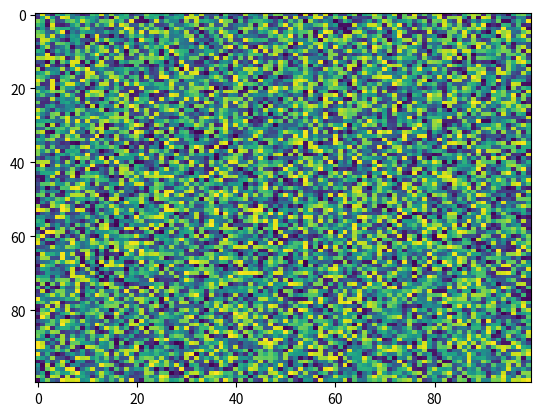

This chart was generated by the following Python code:
import matplotlib.pyplot as plt
import numpy as np
X = np.random.rand(100, 100)
plt.imshow(X, 'viridis', None, filterrad=4.0, vmin=None, extent=None, origin='upper', vmax=None, aspect='auto', interpolation='nearest', alpha=None, interpolation_stage=None)
